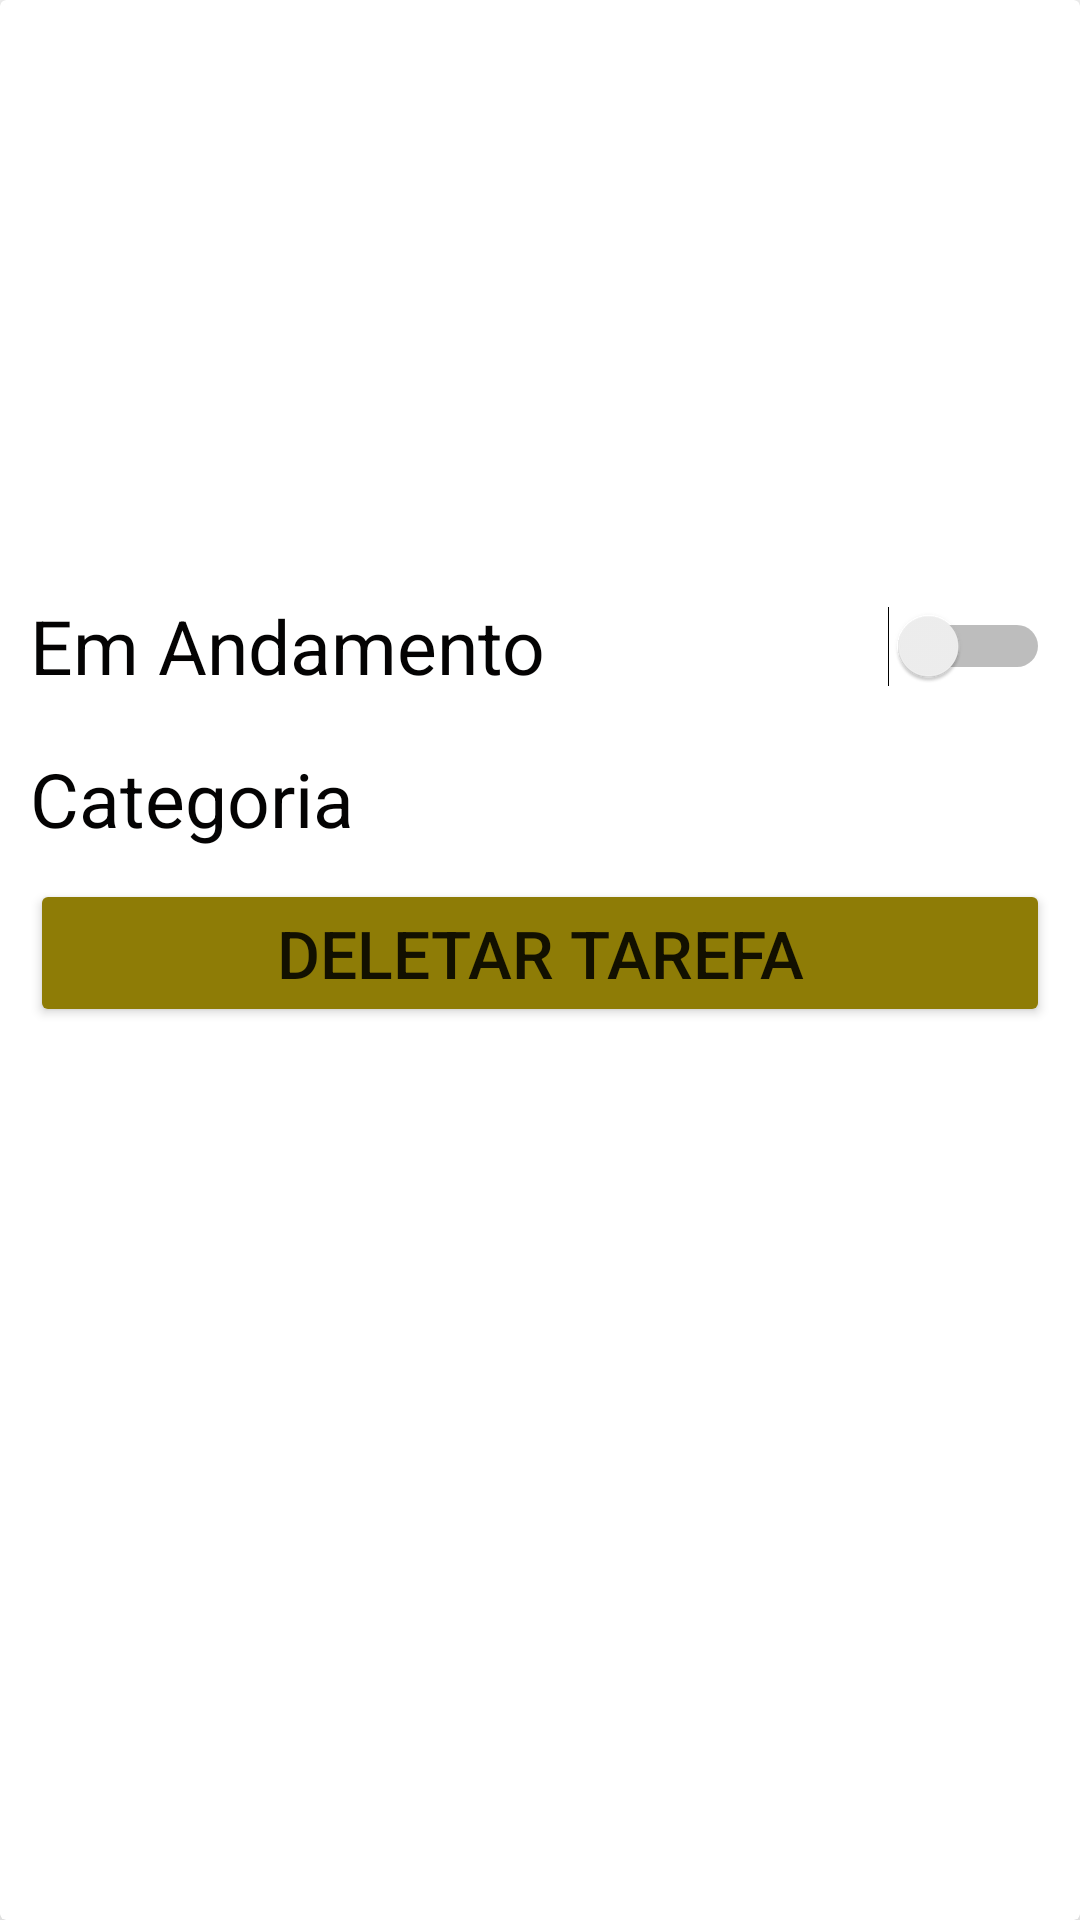

Android layout source for this screen:
<!-- AndroidManifest.xml: application theme Theme.ToDoList -->
<!-- res/layout/card_layout.xml -->
<?xml version="1.0" encoding="utf-8"?>
<androidx.cardview.widget.CardView xmlns:android="http://schemas.android.com/apk/res/android"
    xmlns:app="http://schemas.android.com/apk/res-auto"
    xmlns:tools="http://schemas.android.com/tools"
    android:id="@+id/CardView"
    android:layout_width="match_parent"
    android:layout_height="wrap_content"
    android:layout_margin="10dp"
    app:cardElevation="10dp">

    <LinearLayout
        android:layout_width="match_parent"
        android:layout_height="wrap_content"
        android:orientation="vertical"
        android:padding="10dp">

        <TextView
            android:id="@+id/textNome"
            android:layout_width="match_parent"
            android:layout_height="wrap_content"
            android:layout_marginBottom="10dp"
            android:textColor="#040303"
            android:textSize="30sp"
            android:textStyle="bold"
            tools:text="@string/nome_da_tarefa" />

        <TextView
            android:id="@+id/textDescricao"
            android:layout_width="match_parent"
            android:layout_height="wrap_content"
            android:layout_marginBottom="10dp"
            android:textColor="#FF040303"
            android:textSize="25sp"
            android:textStyle="normal"
            tools:text="@string/descricao_da_tarefa" />

        <TextView
            android:id="@+id/textResponsavel"
            android:layout_width="match_parent"
            android:layout_height="wrap_content"
            android:layout_marginBottom="10dp"
            android:textColor="#FF040303"
            android:textSize="25sp"
            android:textStyle="normal"
            tools:text="@string/responsavel" />

        <TextView
            android:id="@+id/textData"
            android:layout_width="match_parent"
            android:layout_height="wrap_content"
            android:layout_marginBottom="10dp"
            android:textColor="#FF040303"
            android:textSize="25sp"
            android:textStyle="normal"
            tools:text="@string/data" />

        <Switch
            android:id="@+id/switch1"
            android:layout_width="match_parent"
            android:layout_height="wrap_content"
            android:layout_marginBottom="10dp"
            android:minHeight="48dp"
            android:text="@string/em_andamento"
            android:textColor="#FF040303"
            android:textSize="25sp"
            android:textStyle="normal" />

        <TextView
            android:id="@+id/textCategoria"
            android:layout_width="match_parent"
            android:layout_height="wrap_content"
            android:layout_marginBottom="10dp"
            android:text="@string/categoria"
            android:textColor="#FF040303"
            android:textSize="25sp"
            android:textStyle="normal" />

        <Button
            android:id="@+id/buttonDeletar"
            android:layout_width="match_parent"
            android:layout_height="wrap_content"
            android:layout_marginBottom="10dp"
            android:backgroundTint="#8E7C06"
            android:text="@string/deletar_tarefa"
            android:textSize="22sp" />
    </LinearLayout>
</androidx.cardview.widget.CardView>
<!-- resources referenced by this layout -->
<resources>
  <string name="categoria">Categoria</string>
  <string name="data">Data</string>
  <string name="deletar_tarefa">Deletar Tarefa</string>
  <string name="descricao_da_tarefa">Descrição da Tarefa</string>
  <string name="em_andamento">Em Andamento</string>
  <string name="nome_da_tarefa">Nome da Tarefa</string>
  <string name="responsavel">Responsavel</string>
  <style name="Theme.ToDoList" parent="Theme.MaterialComponents.DayNight.DarkActionBar">
          
          <item name="colorPrimary">@color/gold</item>
          <item name="colorPrimaryVariant">@color/purple_700</item>
          <item name="colorOnPrimary">@color/white</item>
          
          <item name="colorSecondary">@color/teal_200</item>
          <item name="colorSecondaryVariant">@color/teal_700</item>
          <item name="colorOnSecondary">@color/black</item>
          
          <item name="android:statusBarColor">?attr/colorPrimaryVariant</item>
          
      </style>
  <color name="gold">#8E7C06</color>
  <color name="purple_700">#FF3700B3</color>
  <color name="white">#FFFFFFFF</color>
  <color name="teal_200">#FF03DAC5</color>
  <color name="teal_700">#FF018786</color>
  <color name="black">#FF000000</color>
</resources>
